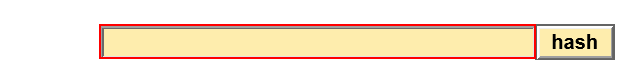
Task: Calculate Client Security Hash
Workflow: SHA1_getHash

Step 1: type [in_Hash] into the text box in window 'SHA1 online'

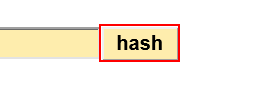
Step 2: click on the text box in window 'SHA1 online'

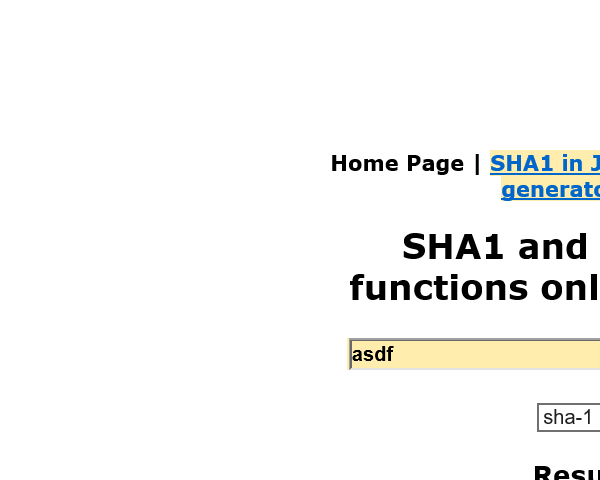
Step 3: Attach Browser 'iexplore.exe SHA1' in window 'SHA1 online'

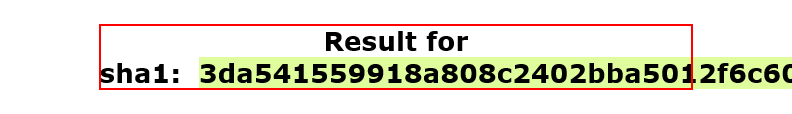
Step 4: get-text from the element